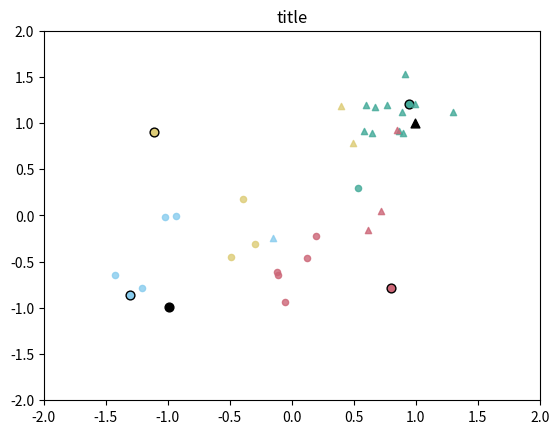

Generate this figure with matplotlib:
import numpy as np
from scipy.spatial.distance import cdist, pdist,squareform
import matplotlib.pyplot as plt
# Todo make class: initial conditions are outside and given when defining model with parameters in init
# set random seeds


def init(N):
    M = 2
    L = 4

    # individuals' opinions
    x = np.random.rand(N,2)*4 -2 
    # media opinions
    y = np.array([[-1., -1.],[1., 1.]])

    # assign individuals to different influencer depending 
    # on the different quadrants they start in
    follinf1 = [i for i in range(N) if x[i,0]>0 and x[i,1]>0]   
    follinf2 = [i for i in range(N) if x[i,0]<=0 and x[i,1]>0]
    follinf3 = [i for i in range(N) if x[i,0]>0 and x[i,1]<=0]
    follinf4 = [i for i in range(N) if x[i,0]<=0 and x[i,1]<=0]
    follinf = [follinf1, follinf2, follinf3, follinf4]

    # network between individuals and influencers
    C=np.zeros((N, L))
    for i in range(L):
        C[follinf[i],i] =1

    # initial opinions of influencers given by average follower opinion
    z = np.zeros((L,2))
    for i in range(L):
        if len(follinf[i])>0:
            z[i,:] = x[follinf[i]].sum(axis = 0)/len(follinf[i])

    # randomly assign medium
    B=np.zeros((N, M))
    assignedmed = np.random.choice([0,1],N)
    B[np.where(assignedmed==0), 0] = 1
    B[np.where(assignedmed==1), 1] = 1

    # initialization of interaction network between individuals
    # without self-interactions
    A = np.ones((N,N))-np.diag(np.ones(N))

    return x,y,z,A,B,C



class opinions:
    """Model class."""
    def __init__(self,  x0, y0, z0, A, B, C0, N=250, M=2, L=4, a=1, b=2, c=4, sigma=0.5, sigmahat = 0, sigmatilde = 0, 
                 gamma=10, Gamma=100, eta = 15, r = lambda x : np.max([0.1,-1+2*x]), phi = lambda x : np.exp(-x),
                 psi = lambda x : np.exp(-x), dt = 0.01, domain = np.array([[-2,2],[-2,2]])):
        
        # initial conditions
        self.x0 = x0
        self.y0 = y0
        self.z0 = z0
        self.A = A
        self.B = B
        self.C0 = C0

        # model parameters
        self.N = N # number of individuals
        self.M = M # number of media
        self.L = L # number of influencers
        self.a = a # interaction strength between individuals
        self.b = b # interactions strength between media and individuals
        self.c = c # interaction strength between individuals and influencers
        self.sigma = sigma # noise on individual agents
        self.sigmahat = sigmahat # noise on media
        self.sigmatilde = sigmatilde # noise on influencers
        self.gamma = gamma # friction for influencers
        self.Gamma = Gamma # friction for media
        self.eta = eta # rate constant of switching influencer
        self.r = r # recommender system function
        self.phi = phi # pair function  between individuals
        self.psi = psi # pair functions for switching influencer
        self.dt = dt
        self.domain = domain

        # consistency check
        assert self.N == np.size(x0,0), \
            "The size of the initial state of individuals does not align with the parameter N."
        assert self.M == np.size(y0,0), \
            "The size of the initial state of media does not align with the parameter M."
        assert self.L == np.size(z0,0), \
            "The size of the initial state of influencers does not align with the parameter L."

    def attraction(self,weights, positions, neighbourpos):
        force = np.zeros((self.N,2))
        for i in range(self.N):
            weightssum = np.sum(weights[i,:])
            if weightssum==0:
                force[i,:]=np.array([0, 0])
            else:
                force[i,:] = (1/weightssum)* weights[i,:].dot(neighbourpos)
        return force-positions

    def changeinfluencer(self, C, B,x, z):

        # fraction of individuals following a certain influencer and medium
        fraction = np.zeros((self.M,self.L))
        for i in range(self.L):
            for j in range(self.M):
                fraction[j,i]= B[:,j].dot(C[:,i])/self.N
        normfraction = fraction/np.sum(fraction,axis = 0)[np.newaxis,:]

        # compute distance of followers to influencers
        dist = cdist(x,z,'euclidean')
        wdist = self.psi(dist)

        
        suitability = np.zeros(self.L)
        for j in range(self.N):
            # compute suitability of each influencer to individual j
            for l in range(self.L):
                m = int(B[j,:].dot(range(self.M))) # index of individual j's medium
                suitability[l]= self.eta * wdist[j,l] *self.r(normfraction[m,l]) 

            #check whether the influencer is changed    
            r1=np.random.rand()
            totalrate = np.nansum(suitability)
            if r1<1-np.exp(-totalrate*self.dt): 
                prob = suitability/totalrate  
                r2 = np.random.rand()
                l = 1
                while np.nansum(prob[0:l])<r2: # choose to which influencer to change to
                    l = l+1

                # adapt network
                C[j,:] = 0    
                C[j,l-1] = 1
        return C
            
    def iter(self,x,y,z,C):

        # media opinions change very slowly based on opinions of followers with friction
        for m in range(self.M):
            Nfoll = np.sum(self.B[:,m])
            if  Nfoll>0:
                averageopinion = self.B[:,m].dot(x)/Nfoll
                y[m,:] = y[m,:]  + (self.dt * (averageopinion -y[m,:]) + np.sqrt(self.dt*self.sigmahat)*np.random.randn(2))/self.Gamma

        # influencer opinions adapt slowly to opinions of followers with friction
        for l in range(self.L):
            Nfoll = np.sum(C[:,l])
            if  Nfoll>0:
                averageopinion = C[:,l].dot(x)/Nfoll
                z[l,:] = z[l,:]  + (self.dt * (averageopinion -z[l,:]) + np.sqrt(self.dt*self.sigmatilde)*np.random.randn(2))/self.gamma    

        # opinions change due to attracting opinions of friends, influencers and media
        weights = np.multiply(self.A,self.phi(squareform(pdist(x,'euclidean')))) # multiply A and phi entries element-wise
        forceinds= self.a* self.attraction(weights, x, x)
        forcemedia= self.b* self.attraction(self.B, x, y)
        forceinfs = self.c* self.attraction(C, x, z)
        force = forceinds + forcemedia + forceinfs
        x = x + self.dt*force + np.sqrt(self.dt*self.sigma)*np.random.randn(self.N,2)

        # boundary condition: don't allow agents to escape domain
        # assumes square domain
        ind1 = np.where(x>self.domain[0,1])  
        ind2 = np.where(x<self.domain[0,0])
        x[ind1] = self.domain[0,1]
        x[ind2] = self.domain[0,0]

        # individuals may change the influencer they are interacting with
        C = self.changeinfluencer( C, self.B, x, z)

        return x,y,z,C
    
    def run(self,timesteps = 200):
        x=self.x0
        xs = [x]
        y=self.y0
        ys = [y]
        z=self.z0
        zs = [z]
        C = self.C0
        Cs = [C]

        for t in range(timesteps):
            x,y,z,C = self.iter(x,y,z,C)
            xs.append(x)
            ys.append(y)
            zs.append(z)
            Cs.append(C)

        return xs,ys,zs,Cs  

    def plotsnapshot(self, x, y, z, B, C,title=""):

        colors = ["#44AA99","#DDCC77","#CC6677","#88CCEE", "#9467bd", "#8c564b", "#e377c2", "#7f7f7f", "#bcbd22", "#17becf"]
        if np.size(colors)<self.L:
            "There are not enough colors specified for the number of influencers."
        markers = ["o", "^", "D", "+"]
        if np.size(markers)<self.M:
            "There are not enough markers specified for the number of media."


        plt.figure()
        for l in range(self.L):
            plt.scatter(z[l,0], z[l,1],c=colors[l], s = 40,edgecolor='k')
        for m in range(self.M):
            plt.scatter(y[m,0], y[m,1],marker = markers[m], c='k', s = 40)

        for l in range(self.L):
            for m in range(self.M):
                indices = np.where(B[:,m]*C[:,l]==1) # of individuals that are attached to influencer l and medium m
                plt.scatter(x[indices,0],x[indices,1], c=colors[l], marker = markers[m], s = 20,alpha=0.8)
        plt.xlim(self.domain[0,:])
        plt.ylim(self.domain[1,:])
        plt.title("title")
        plt.show()

N = 30
x0,y0,z0,A,B,C0 = init(N)
ops = opinions(x0,y0,z0,A,B,C0,N=N)
xs,ys,zs,Cs = ops.run(timesteps=100)
ops.plotsnapshot(xs[-1],ys[-1],zs[-1],B, Cs[-1])